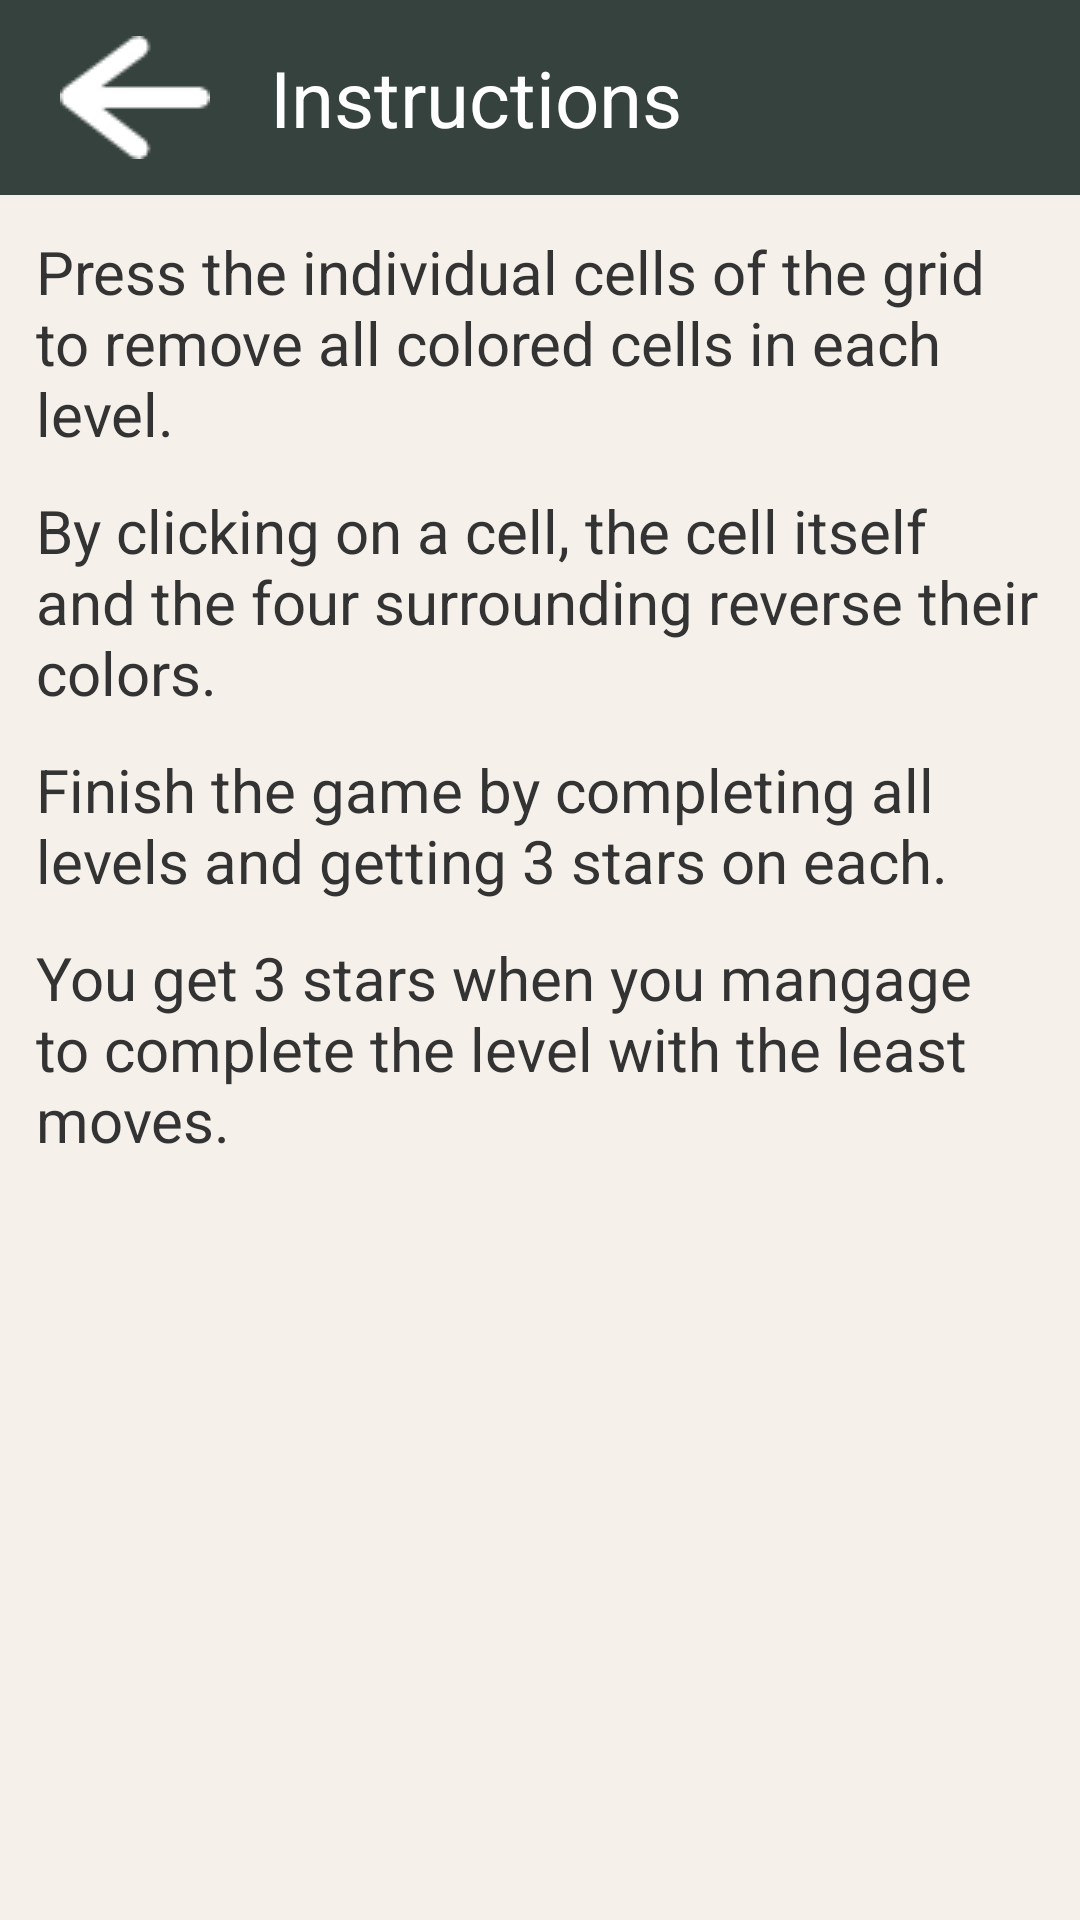

Android layout source for this screen:
<!-- AndroidManifest.xml: application theme AppTheme -->
<!-- res/layout/activity_instructions.xml -->
<?xml version="1.0" encoding="utf-8"?>

<LinearLayout xmlns:android="http://schemas.android.com/apk/res/android"
    android:layout_width="fill_parent"
    android:layout_height="fill_parent"
    android:background="@color/bg_activities"
    android:orientation="vertical"
    android:weightSum="1">

    <LinearLayout
        android:layout_width="fill_parent"
        android:layout_height="wrap_content"
        android:background="#36423E"
        android:orientation="horizontal">

        <ImageButton
            android:id="@+id/btn_back"
            android:layout_width="wrap_content"
            android:layout_height="wrap_content"
            android:layout_gravity="center_vertical"
            android:layout_marginLeft="20dp"
            android:layout_marginTop="12dp"
            android:layout_marginRight="12dp"
            android:layout_marginBottom="12dp"
            android:adjustViewBounds="true"
            android:background="@null"
            android:cropToPadding="false"
            android:src="@drawable/btn_back_states" />

        <TextView
            android:id="@+id/btn_reset"
            android:layout_width="wrap_content"
            android:layout_height="wrap_content"
            android:layout_gravity="center_vertical"
            android:layout_marginLeft="8dp"
            android:layout_marginRight="12dp"
            android:text="@string/title_instructions"
            android:textColor="#ffffff"
            android:textSize="26dp" />
    </LinearLayout>

    <ScrollView
        android:id="@+id/scrollView"
        android:layout_width="match_parent"
        android:layout_height="match_parent"
        android:padding="0dp">

        <LinearLayout
            android:layout_width="fill_parent"
            android:layout_height="wrap_content"
            android:orientation="vertical"
            android:padding="12dp">

            <TextView
                android:layout_width="match_parent"
                android:layout_height="wrap_content"
                android:layout_marginBottom="12dp"
                android:text="@string/instruction1"
                android:textColor="#ff333333"
                android:textSize="20sp" />

            <TextView
                android:layout_width="wrap_content"
                android:layout_height="wrap_content"
                android:layout_marginBottom="12dp"
                android:text="@string/instruction2"
                android:textColor="#ff333333"
                android:textSize="20sp" />

            <TextView
                android:layout_width="wrap_content"
                android:layout_height="wrap_content"
                android:layout_marginBottom="12dp"
                android:text="@string/instruction3"
                android:textColor="#ff333333"
                android:textSize="20sp" />

            <TextView
                android:layout_width="wrap_content"
                android:layout_height="wrap_content"
                android:layout_marginBottom="12dp"
                android:text="@string/instruction4"
                android:textColor="#ff333333"
                android:textSize="20sp" />

            <ImageView
                android:layout_width="fill_parent"
                android:layout_height="fill_parent"
                android:layout_marginBottom="12dp"
                android:adjustViewBounds="true"
                android:contentDescription="Instructions image"
                android:src="@drawable/begin_end" />
        </LinearLayout>
    </ScrollView>

</LinearLayout>
<!-- resources referenced by this layout -->
<resources>
  <color name="bg_activities">#fff5f0ea</color>
  <!-- drawable btn_back_states (drawable) -->
  <?xml version="1.0" encoding="utf-8"?>
  
  <selector xmlns:android="http://schemas.android.com/apk/res/android">
      <item android:drawable="@drawable/go_back_hover" android:state_pressed="true" />
  
      <item android:drawable="@drawable/go_back" />
  </selector>
  <string name="instruction1">Press the individual cells of the grid to remove all colored cells in each level.</string>
  <string name="instruction2">By clicking on a cell, the cell itself and the four surrounding reverse their colors.</string>
  <string name="instruction3">Finish the game by completing all levels and getting 3 stars on each.</string>
  <string name="instruction4">You get 3 stars when you mangage to complete the level with the least moves.</string>
  <string name="title_instructions">Instructions</string>
  <style name="AppTheme" parent="Theme.AppCompat.Light.DarkActionBar">
          <item name="colorPrimary">@color/colorPrimary</item>
          <item name="colorPrimaryDark">@color/colorPrimaryDark</item>
          <item name="colorAccent">@color/colorAccent</item>
      </style>
  <!-- drawable go_back_hover: png bitmap (drawable, 810 bytes) -->
  <!-- drawable go_back: png bitmap (drawable, 816 bytes) -->
  <color name="colorPrimary">#43c69d</color>
  <color name="colorPrimaryDark">#269d78</color>
  <color name="colorAccent">#fc9549</color>
</resources>
